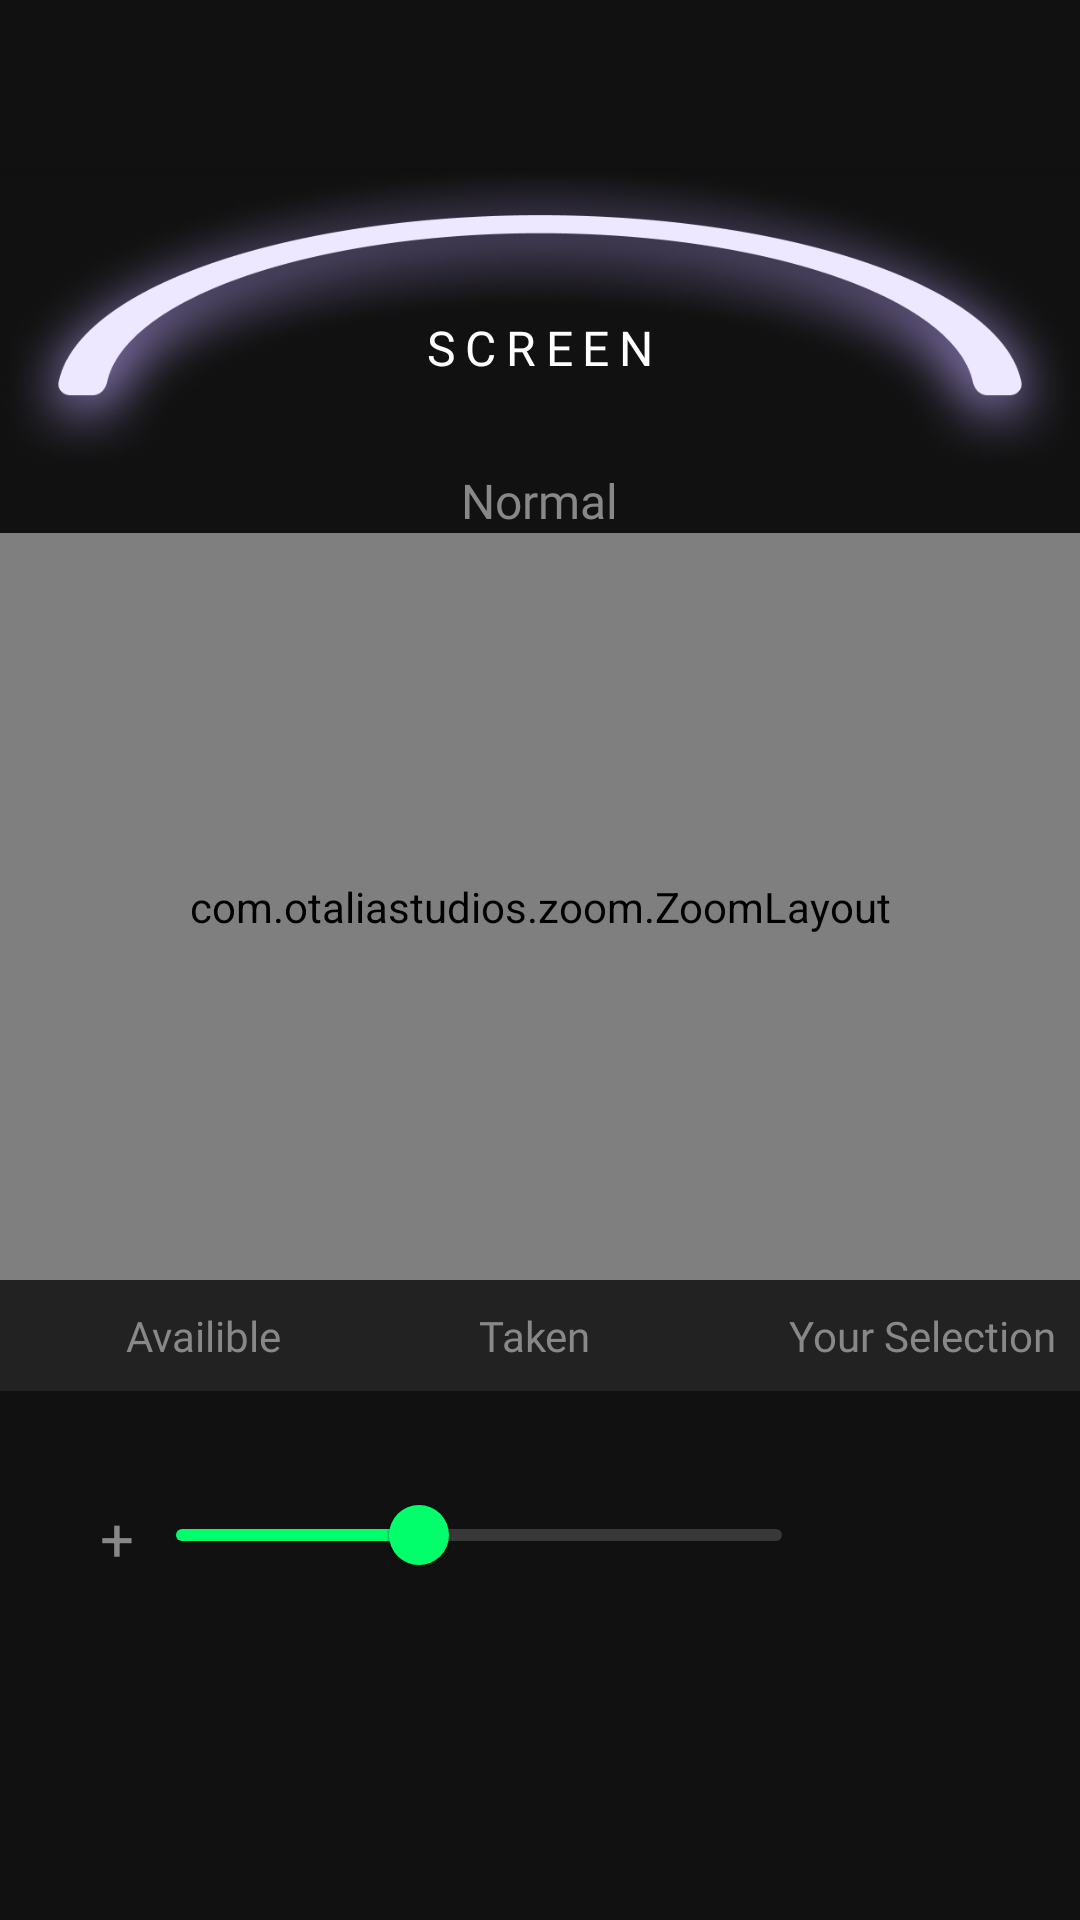

Produce the Android XML layout that renders to this screen, including the resource entries it uses.
<!-- AndroidManifest.xml: application theme Theme.TheMovieApplication -->
<!-- res/layout/activity_cinema_seat_plan.xml -->
<?xml version="1.0" encoding="utf-8"?>
<androidx.coordinatorlayout.widget.CoordinatorLayout xmlns:android="http://schemas.android.com/apk/res/android"
    xmlns:app="http://schemas.android.com/apk/res-auto"
    xmlns:tools="http://schemas.android.com/tools"
    android:id="@+id/viewCinemaSeat"
    android:layout_width="match_parent"
    android:layout_height="match_parent"
    android:background="@color/color111111"
    tools:context=".activities.CinemaSeatPlanActivity">

    <com.google.android.material.appbar.AppBarLayout
        android:layout_width="match_parent"
        android:layout_height="?attr/actionBarSize">

        <androidx.appcompat.widget.Toolbar
            android:id="@+id/toolBarSeatPlanScrn"
            android:layout_width="match_parent"
            android:layout_height="match_parent"
            android:background="@color/color111111" />
    </com.google.android.material.appbar.AppBarLayout>

    <RelativeLayout
        android:layout_width="match_parent"
        android:layout_height="match_parent"
        app:layout_behavior="com.google.android.material.appbar.AppBarLayout$ScrollingViewBehavior">

        
        <FrameLayout
            android:id="@+id/flRainbow"
            android:layout_width="match_parent"
            android:layout_height="wrap_content">

            <androidx.appcompat.widget.AppCompatImageView
                android:id="@+id/ivRainbowSeatPlanScrn"
                android:layout_width="match_parent"
                android:layout_height="@dimen/dimen_100dp"
                android:scaleType="centerCrop"
                app:srcCompat="@drawable/ic_rainbow" />

            <androidx.appcompat.widget.AppCompatTextView
                android:id="@+id/tvScreen"
                android:layout_width="wrap_content"
                android:layout_height="wrap_content"
                android:layout_gravity="center"
                android:layout_marginTop="@dimen/dimen_10dp"
                android:letterSpacing="0.2"
                android:fontFamily="@font/dm_sans"
                android:text="@string/lbl_screen"
                android:textColor="@color/white"
                android:textSize="@dimen/text_regular_2x" />
        </FrameLayout>

        <TextView
            android:id="@+id/tvSeatPricelbl"
            android:layout_centerHorizontal="true"
            android:fontFamily="@font/dm_sans"
            android:text="Normal"
            android:layout_below="@id/flRainbow"
            android:textSize="@dimen/text_regular_2x"
            android:textColor="@color/colorPrimaryLight"
            android:layout_width="wrap_content"
            android:layout_height="wrap_content"/>
<com.otaliastudios.zoom.ZoomLayout
    android:id="@+id/zoom"
    android:layout_width="match_parent"
    android:layout_height="wrap_content"
    android:scrollbars="vertical|horizontal"
    app:transformation="centerInside"
    app:transformationGravity="auto"
    app:alignment="center"
    app:overScrollHorizontal="true"
    app:overScrollVertical="true"
    app:overPinchable="true"
    app:horizontalPanEnabled="true"
    app:verticalPanEnabled="true"
    app:zoomEnabled="true"
    app:flingEnabled="true"
    app:scrollEnabled="true"
    app:oneFingerScrollEnabled="true"
    app:twoFingersScrollEnabled="true"
    app:threeFingersScrollEnabled="true"
    app:minZoom="1.0"
    app:minZoomType="zoom"
    app:maxZoom="2.5"
    app:maxZoomType="zoom"
    app:animationDuration="200"
    app:hasClickableChildren="true"
    android:layout_above="@id/llMovieSeatColorStausSeatPlanScrn"
    android:layout_below="@id/tvSeatPricelbl"
  >
    <androidx.recyclerview.widget.RecyclerView
        android:id="@+id/rvSeatPlanList"
        android:layout_width="match_parent"
        android:layout_height="wrap_content"
      />
</com.otaliastudios.zoom.ZoomLayout>








        
        <LinearLayout
            android:id="@+id/llMovieSeatColorStausSeatPlanScrn"
            android:layout_width="match_parent"
            android:layout_height="37dp"
            android:layout_above="@id/rlProgressBar"
            android:background="#222222">

            <androidx.appcompat.widget.AppCompatImageView
                android:id="@+id/ivDotAvailableSeatPlanScrn"
                android:layout_width="@dimen/dimen_10dp"
                android:layout_height="@dimen/dimen_10dp"
                android:layout_gravity="center_vertical"
                android:layout_marginStart="@dimen/margin_large"
                android:elevation="@dimen/margin_small"
                android:scaleType="centerCrop"
                app:srcCompat="@drawable/ic_baseline_circle_white_24dp"
                app:tint="@color/white" />

            <androidx.appcompat.widget.AppCompatTextView
                android:id="@+id/tvAvailableSeatPlanScrn"
                android:layout_width="wrap_content"
                android:layout_height="wrap_content"
                android:layout_gravity="center_vertical"
                android:layout_marginStart="@dimen/margin_medium"
                android:fontFamily="@font/inter_semibold"
                android:elevation="@dimen/margin_small"
                android:text="@string/lbl_availible"
                android:textColor="@color/colorPrimaryLight" />

            <androidx.appcompat.widget.AppCompatImageView
                android:id="@+id/ivDotTakenSeatPlanScrn"
                android:layout_width="@dimen/dimen_10dp"
                android:layout_height="@dimen/dimen_10dp"
                android:layout_gravity="center_vertical"
                android:layout_marginStart="@dimen/margin_xxlarge"
                android:elevation="@dimen/margin_small"
                android:scaleType="centerCrop"
                app:srcCompat="@drawable/ic_baseline_circle_white_24dp"
                app:tint="@color/colorPrimaryLight" />

            <androidx.appcompat.widget.AppCompatTextView
                android:id="@+id/tvTakenSeatPlanScrn"
                android:layout_width="wrap_content"
                android:layout_height="wrap_content"
                android:layout_gravity="center_vertical"
                android:layout_marginStart="@dimen/margin_medium"
                android:elevation="@dimen/margin_small"
                android:fontFamily="@font/inter_semibold"
                android:text="@string/lbl_taken"
                android:textColor="@color/colorPrimaryLight" />

            <androidx.appcompat.widget.AppCompatImageView
                android:id="@+id/ivDotSelectionSeatPlanScrn"
                android:layout_width="@dimen/dimen_10dp"
                android:layout_height="@dimen/dimen_10dp"
                android:layout_gravity="center_vertical"
                android:layout_marginStart="@dimen/margin_xxlarge"
                android:elevation="@dimen/margin_small"
                android:scaleType="centerCrop"
                app:srcCompat="@drawable/ic_baseline_circle_white_24dp"
                app:tint="@color/colorAccent" />

            <androidx.appcompat.widget.AppCompatTextView
                android:id="@+id/tvSelectionSeatPlanScrn"
                android:layout_width="wrap_content"
                android:layout_height="wrap_content"
                android:layout_gravity="center_vertical"
                android:layout_marginStart="@dimen/margin_medium"
                android:elevation="@dimen/margin_small"
                android:fontFamily="@font/inter_semibold"
                android:text="@string/lbl_your_selection"
                android:textColor="@color/colorPrimaryLight" />

        </LinearLayout>

        
        <RelativeLayout
            android:id="@+id/rlProgressBar"
            android:layout_width="293dp"
            android:layout_height="26dp"
           android:layout_centerHorizontal="true"
            android:layout_above="@id/tvTicketCountSeatPlanScrn"
            android:layout_marginTop="@dimen/dimen_35dp"
            android:layout_marginEnd="@dimen/margin_xlarge"
            android:layout_marginBottom="@dimen/margin_xlarge">

            <androidx.appcompat.widget.AppCompatTextView
                android:id="@+id/tvPluslbl"
                android:layout_width="wrap_content"
                android:layout_height="wrap_content"
                android:text="+"
                android:layout_marginTop="1dp"
                android:layout_centerVertical="true"
                android:textColor="@color/colorPrimaryLight"
                android:textSize="@dimen/text_regular_3x" />

            <com.google.android.material.slider.Slider
                android:id="@+id/sbZoom"
                android:layout_width="@dimen/dimen_230dp"
                android:layout_height="match_parent"
                android:layout_centerVertical="true"
                android:layout_toEndOf="@id/tvPluslbl"
                android:indeterminate="false"
                android:value="1"
                android:valueFrom="0"
                android:valueTo="2.5"
                app:thumbColor="@color/colorAccent"
                app:trackColorActive="@color/colorAccent"
                app:trackColorInactive="@color/colorPrimary" />


            <View
                android:id="@+id/tvMinuslbl"
                android:layout_width="@dimen/dimen_10dp"
                android:layout_height="@dimen/dimen_1dp"
                android:background="@drawable/separator_line_bg"
               android:layout_toEndOf="@id/sbZoom"
              android:layout_marginTop="@dimen/dimen_13dp"
                android:layout_marginStart="5dp"

               />
        </RelativeLayout>

        <androidx.appcompat.widget.AppCompatImageView
            android:id="@+id/btnBuyTicket"
            android:layout_width="226dp"
            android:layout_height="49dp"
            android:layout_alignParentEnd="true"
            android:layout_alignParentBottom="true"
            android:layout_marginRight="28dp"
            android:layout_marginBottom="@dimen/margin_xlarge"
            app:srcCompat="@drawable/ic_btn_buyticket" />


        <androidx.appcompat.widget.AppCompatTextView
            android:id="@+id/tvTicketCountSeatPlanScrn"
            android:layout_width="wrap_content"
            android:layout_height="wrap_content"
            android:layout_above="@id/tvTicketPrice"
            android:layout_alignParentLeft="true"
            android:layout_marginLeft="28dp"
            tools:text="@string/ticketCountLabel"
            android:fontFamily="@font/inter_bold"
            android:textColor="@color/white"
            android:textSize="@dimen/text_18sp"
            app:srcCompat="@drawable/ic_btn_buyticket" />

        <androidx.appcompat.widget.AppCompatTextView
            android:id="@+id/tvTicketPrice"
            android:layout_width="wrap_content"
            android:layout_height="wrap_content"
            android:layout_alignParentLeft="true"
            android:layout_alignParentBottom="true"
            android:layout_marginLeft="28dp"
            android:layout_marginBottom="@dimen/margin_xlarge"
            tools:text="70000Ks"
            android:fontFamily="@font/inter_bold"
            android:textColor="@color/colorAccent"
            android:textSize="@dimen/text_regular_3x"
            app:srcCompat="@drawable/ic_btn_buyticket" />
    </RelativeLayout>
</androidx.coordinatorlayout.widget.CoordinatorLayout>
<!-- resources referenced by this layout -->
<resources>
  <color name="color111111">#111111</color>
  <color name="colorAccent">#00ff6a</color>
  <color name="colorPrimary">#383838</color>
  <color name="colorPrimaryLight">#888888</color>
  <color name="white">#FFFFFFFF</color>
  <dimen name="dimen_100dp">100dp</dimen>
  <dimen name="dimen_10dp">10dp</dimen>
  <dimen name="dimen_13dp">13dp</dimen>
  <dimen name="dimen_1dp">1dp</dimen>
  <dimen name="dimen_230dp">230dp</dimen>
  <dimen name="dimen_35dp">35dp</dimen>
  <dimen name="margin_large">24dp</dimen>
  <dimen name="margin_medium">8dp</dimen>
  <dimen name="margin_small">4dp</dimen>
  <dimen name="margin_xlarge">32dp</dimen>
  <dimen name="margin_xxlarge">48dp</dimen>
  <dimen name="text_18sp">18sp</dimen>
  <dimen name="text_regular_2x">16sp</dimen>
  <dimen name="text_regular_3x">20sp</dimen>
  <!-- drawable ic_rainbow: png bitmap (drawable-xxxhdpi, 245853 bytes) -->
  <string name="lbl_availible">Availible</string>
  <string name="lbl_screen">SCREEN</string>
  <string name="lbl_taken">Taken</string>
  <string name="lbl_your_selection">Your Selection</string>
  <string name="ticketCountLabel">%s Tickets</string>
  <style name="Theme.TheMovieApplication" parent="Theme.MaterialComponents.Light.NoActionBar">
          
          <item name="colorPrimary">@color/colorPrimary</item>
          <item name="colorPrimaryDark">@color/colorPrimaryDark</item>
          <item name="colorAccent">@color/colorAccent</item>
          
          <item name="colorSecondary">@color/colorSecondaryText</item>
  
          
          <item name="android:statusBarColor">@color/colorPrimaryDark</item>
          
  
      </style>
  <color name="colorPrimaryDark">#000000</color>
  <color name="colorSecondaryText">#aaaaaa</color>
</resources>
